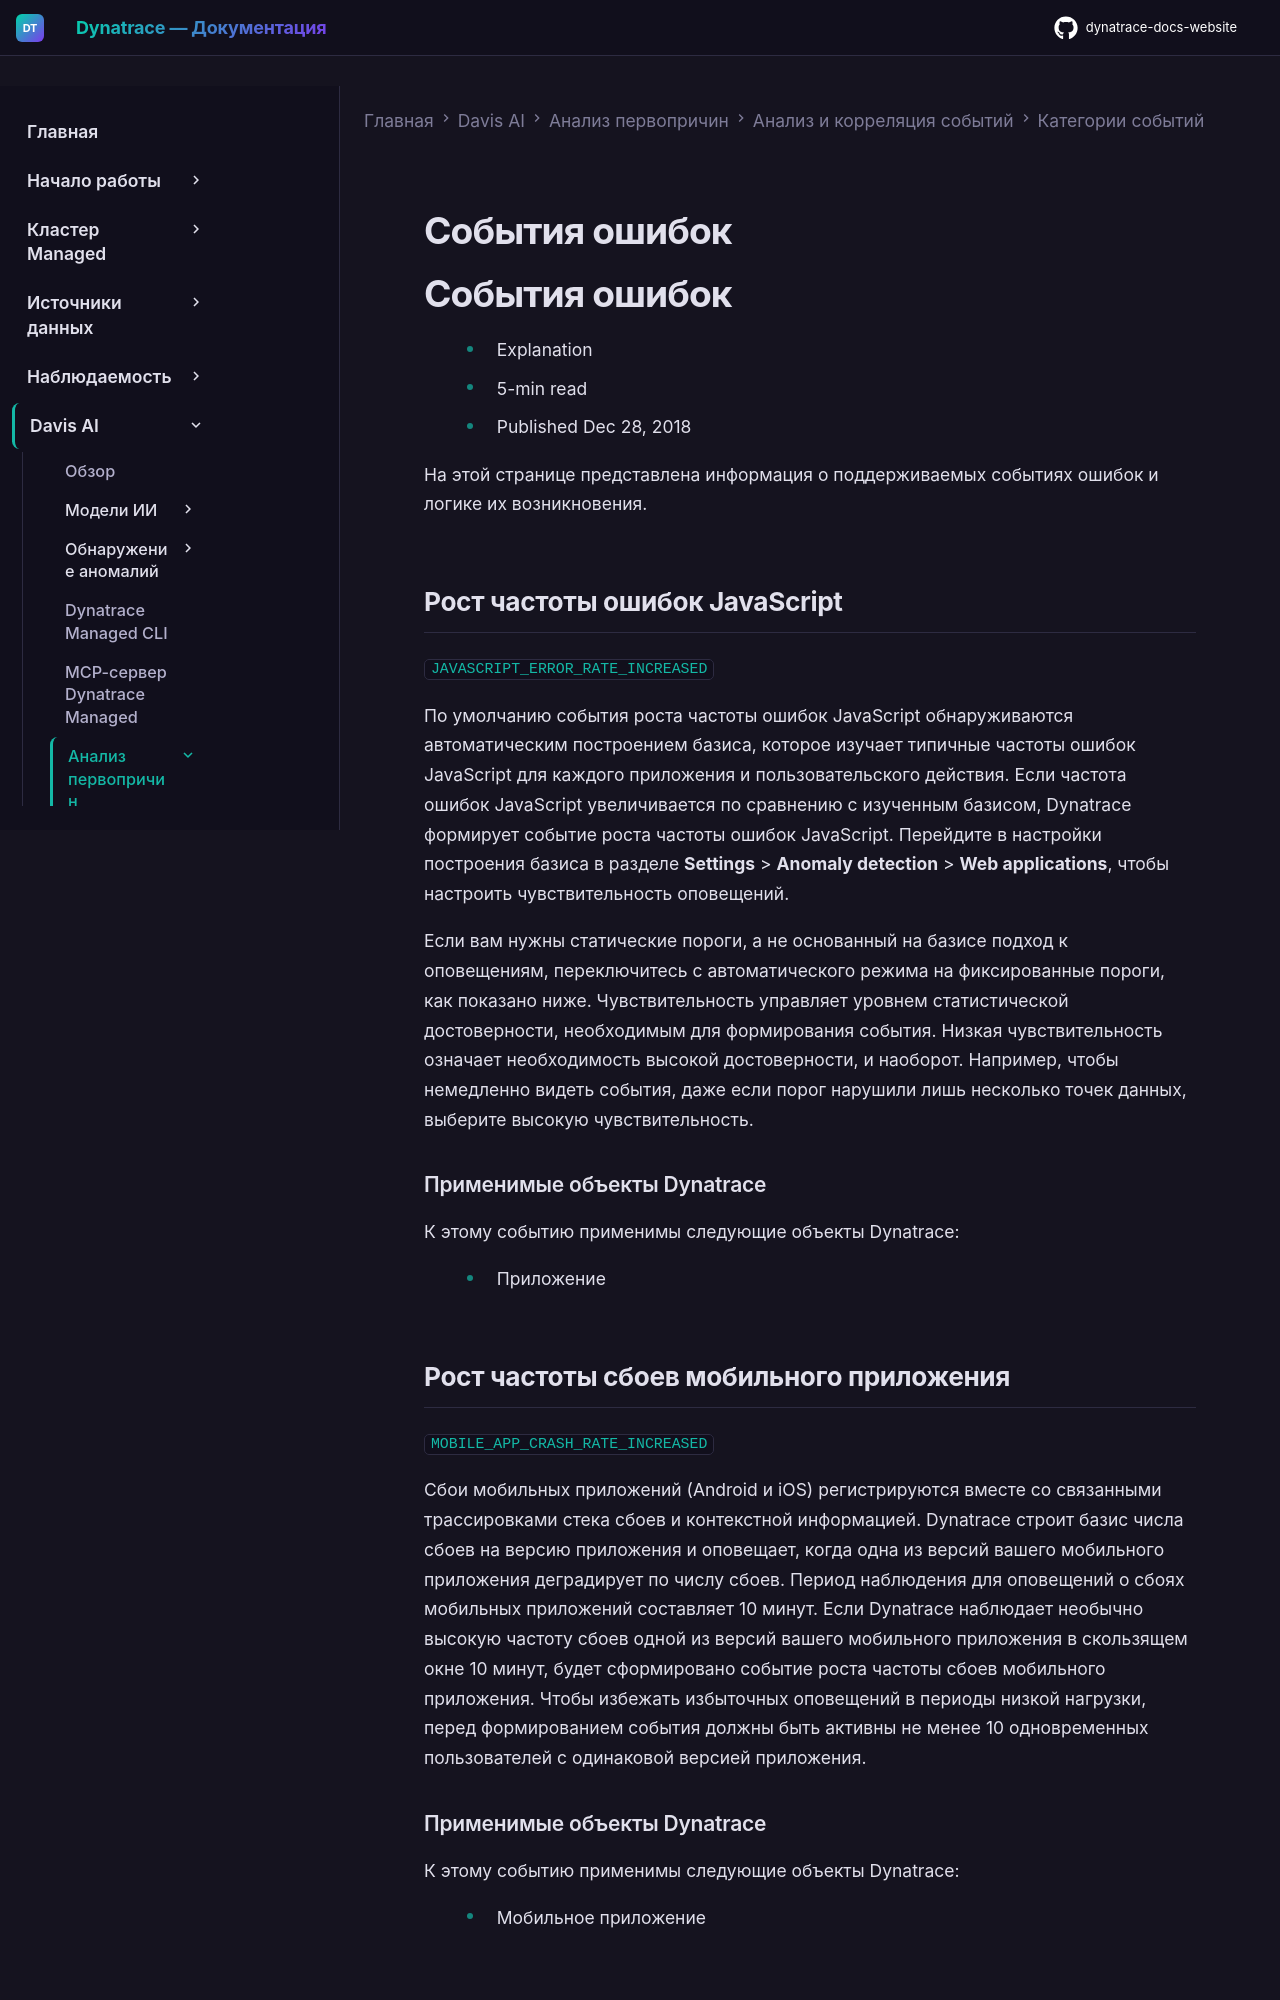

repository: Yerkebulan-Ardabayev/dynatrace-docs-website · page: managed-ru/dynatrace-intelligence/root-cause-analysis/event-analysis-and-correlation/event-categories/error-events/index.html · generator: mkdocs

---
title: События ошибок
source: https://docs.dynatrace.com/managed/dynatrace-intelligence/root-cause-analysis/event-analysis-and-correlation/event-categories/error-events
scraped: 2026-05-12T12:06:46.114581
---

# События ошибок

# События ошибок

* Explanation
* 5-min read
* Published Dec 28, 2018

На этой странице представлена информация о поддерживаемых событиях ошибок и логике их возникновения.

## Рост частоты ошибок JavaScript

`JAVASCRIPT_ERROR_RATE_INCREASED`

По умолчанию события роста частоты ошибок JavaScript обнаруживаются автоматическим построением базиса, которое изучает типичные частоты ошибок JavaScript для каждого приложения и пользовательского действия. Если частота ошибок JavaScript увеличивается по сравнению с изученным базисом, Dynatrace формирует событие роста частоты ошибок JavaScript. Перейдите в настройки построения базиса в разделе **Settings** > **Anomaly detection** > **Web applications**, чтобы настроить чувствительность оповещений.

Если вам нужны статические пороги, а не основанный на базисе подход к оповещениям, переключитесь с автоматического режима на фиксированные пороги, как показано ниже. Чувствительность управляет уровнем статистической достоверности, необходимым для формирования события. Низкая чувствительность означает необходимость высокой достоверности, и наоборот. Например, чтобы немедленно видеть события, даже если порог нарушили лишь несколько точек данных, выберите высокую чувствительность.

### Применимые объекты Dynatrace

К этому событию применимы следующие объекты Dynatrace:

* Приложение
